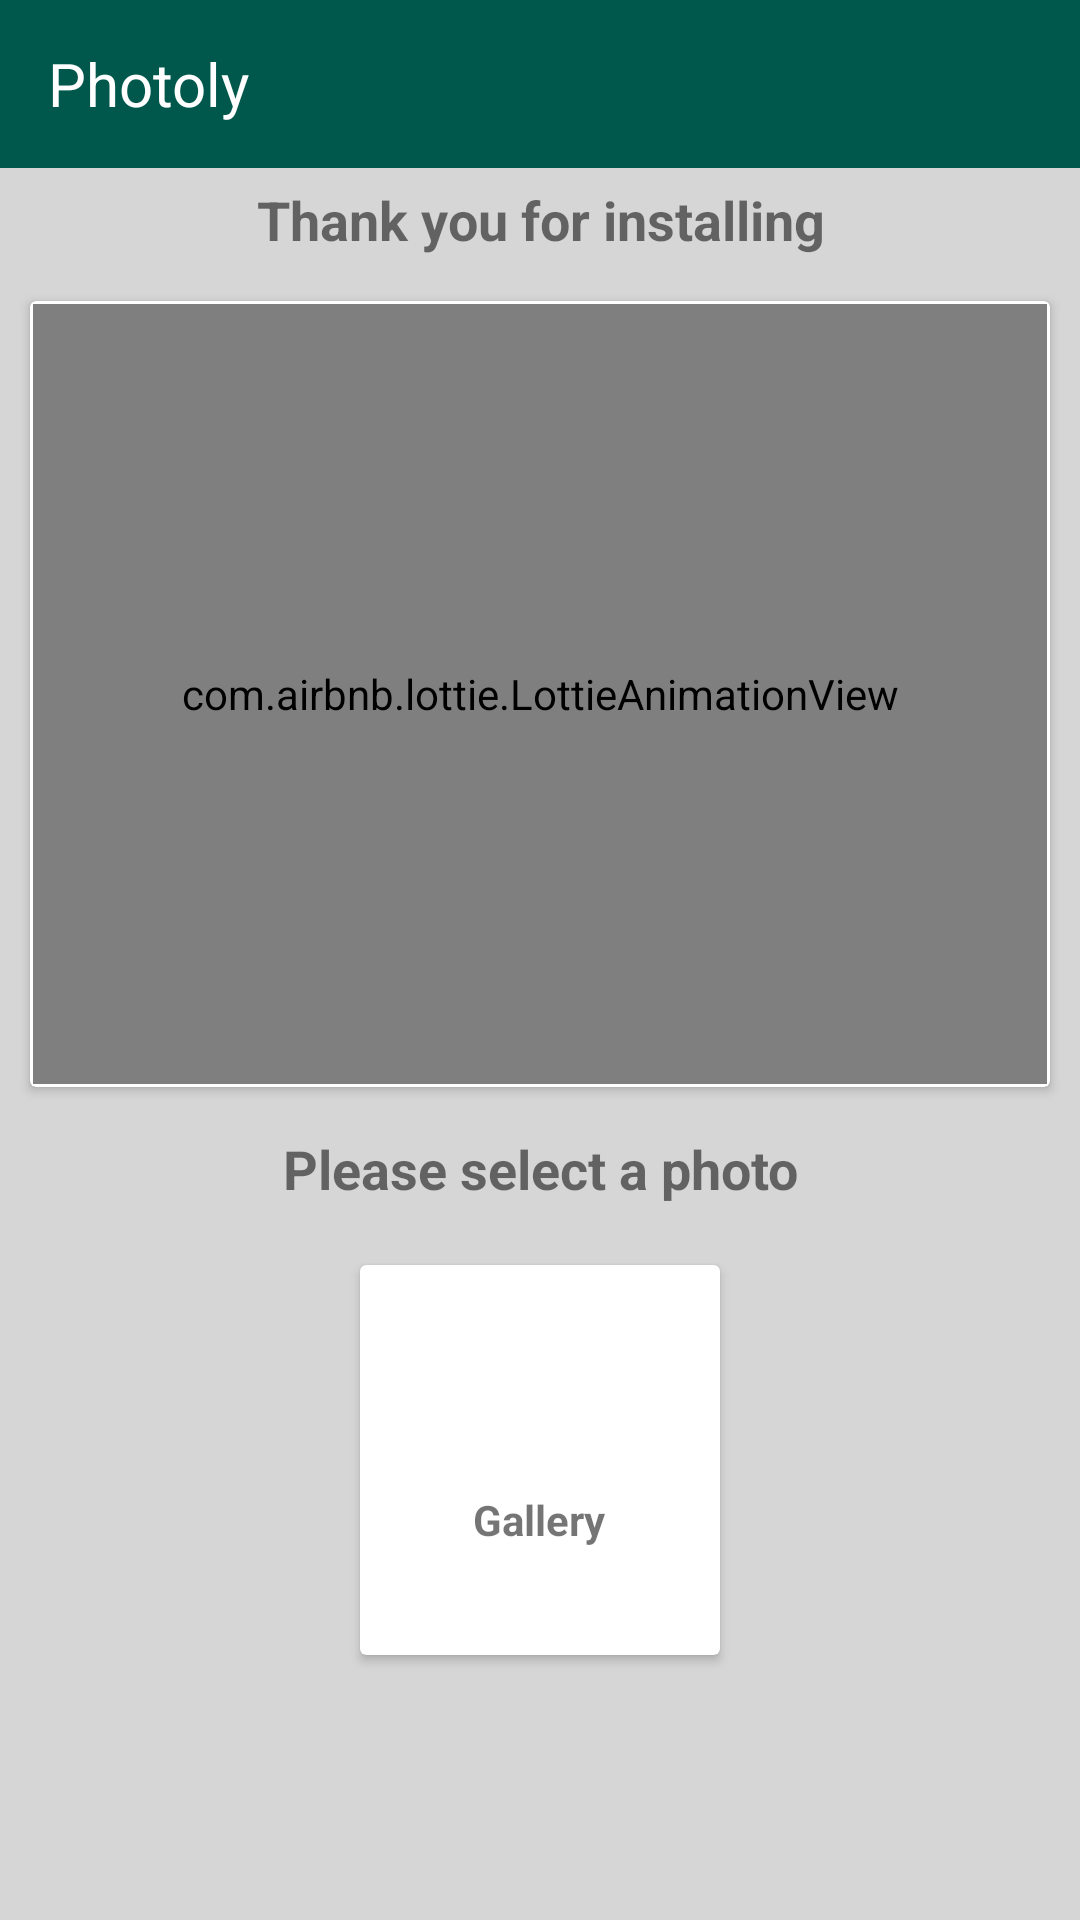

The Android layout XML behind this screen, and the referenced resources:
<!-- AndroidManifest.xml: application theme AppTheme -->
<!-- res/layout/activity_main.xml -->
<?xml version="1.0" encoding="utf-8"?>
<LinearLayout xmlns:android="http://schemas.android.com/apk/res/android"
    xmlns:app="http://schemas.android.com/apk/res-auto"
    xmlns:tools="http://schemas.android.com/tools"
    android:layout_width="match_parent"
    android:layout_height="match_parent"
    android:background="@color/other"
    android:orientation="vertical"
    android:layout_centerVertical="true"
    android:layout_centerHorizontal="true"
    tools:context=".MainActivity">

    <androidx.appcompat.widget.Toolbar
        android:id="@+id/toolbar"
        android:layout_width="match_parent"
        android:layout_height="?attr/actionBarSize"
        android:layout_gravity="top"
        android:background="@color/colorPrimaryDark"
        android:theme="@style/ThemeOverlay.AppCompat.ActionBar">

        <TextView
            android:textSize="20sp"
            android:text="@string/app_name"
            android:textColor="@color/white"
            android:layout_width="wrap_content"
            android:layout_height="wrap_content" />

    </androidx.appcompat.widget.Toolbar>


    <TextView
        android:layout_gravity="center"
        android:layout_width="wrap_content"
        android:layout_height="wrap_content"
        android:layout_marginTop="5dp"
        android:layout_marginBottom="5dp"
        android:text="Thank you for installing"
        android:textAlignment="center"
        android:textSize="18sp"
        android:textStyle="bold"
        tools:ignore="HardcodedText" />

    <LinearLayout
        android:layout_width="match_parent"
        android:layout_height="wrap_content"
        android:clipToPadding="false"
        android:gravity="center"
        android:orientation="vertical"
        tools:ignore="UselessParent">

        <androidx.cardview.widget.CardView
            android:layout_width="match_parent"
            android:layout_height="262dp"
            android:layout_margin="10dp"
            android:clickable="true"
            android:focusable="true"
            android:foreground="?android:attr/selectableItemBackground">

            <LinearLayout
                android:layout_width="match_parent"
                android:layout_height="match_parent"
                android:layout_margin="1dp"
                android:gravity="center"
                android:orientation="vertical">

                <com.airbnb.lottie.LottieAnimationView
                    android:id="@+id/animation_view"
                    android:layout_width="match_parent"
                    android:layout_height="match_parent"
                    app:lottie_autoPlay="true"
                    app:lottie_loop="true"
                    app:lottie_fileName="camera.json" />


            </LinearLayout>
        </androidx.cardview.widget.CardView>


    </LinearLayout>

    <TextView
        android:layout_gravity="center"
        android:layout_width="wrap_content"
        android:layout_height="wrap_content"
        android:layout_marginTop="5dp"
        android:layout_marginBottom="5dp"
        android:text="Please select a photo"
        android:textAlignment="center"
        android:textSize="18sp"
        android:textStyle="bold"
        tools:ignore="HardcodedText" />

    <LinearLayout
        android:layout_width="match_parent"
        android:layout_height="wrap_content"
        android:layout_marginBottom="40dp"
        android:layout_marginTop="5dp"
        android:clipToPadding="false"
        android:gravity="bottom|center"
        android:orientation="horizontal"
        tools:ignore="UselessParent">


        <androidx.cardview.widget.CardView
            android:id="@+id/editor"
            android:layout_width="120dp"
            android:layout_height="130dp"
            android:layout_margin="10dp"
            android:clickable="true"
            android:focusable="true"
            android:background="@color/white"
            android:foreground="?android:attr/selectableItemBackground">

            <LinearLayout
                android:layout_width="match_parent"
                android:layout_height="match_parent"
                android:gravity="center"
                android:orientation="vertical">

                <ImageView
                    android:layout_width="40dp"
                    android:layout_height="40dp"
                    android:src="@drawable/gallery" />


                <TextView
                    android:layout_width="wrap_content"
                    android:layout_height="wrap_content"
                    android:text="@string/gallery"
                    android:textStyle="bold" />


            </LinearLayout>
        </androidx.cardview.widget.CardView>

    </LinearLayout>


    
        
        
        
        
        
        
    


</LinearLayout>
<!-- resources referenced by this layout -->
<resources>
  <color name="colorPrimaryDark">#00574B</color>
  <color name="other">#D6D6D6</color>
  <color name="white">#FFFFFF</color>
  <!-- drawable gallery: png bitmap (mipmap-hdpi, 1243 bytes) -->
  <string name="app_name">Photoly</string>
  <string name="gallery">Gallery</string>
  <style name="AppTheme" parent="Theme.AppCompat.Light.NoActionBar">
          
          <item name="colorPrimary">@color/colorPrimary</item>
          <item name="colorPrimaryDark">@color/colorPrimaryDark</item>
          <item name="colorAccent">@color/colorAccent</item>
      </style>
  <color name="colorPrimary">#008577</color>
  <color name="colorAccent">#D81B60</color>
</resources>
